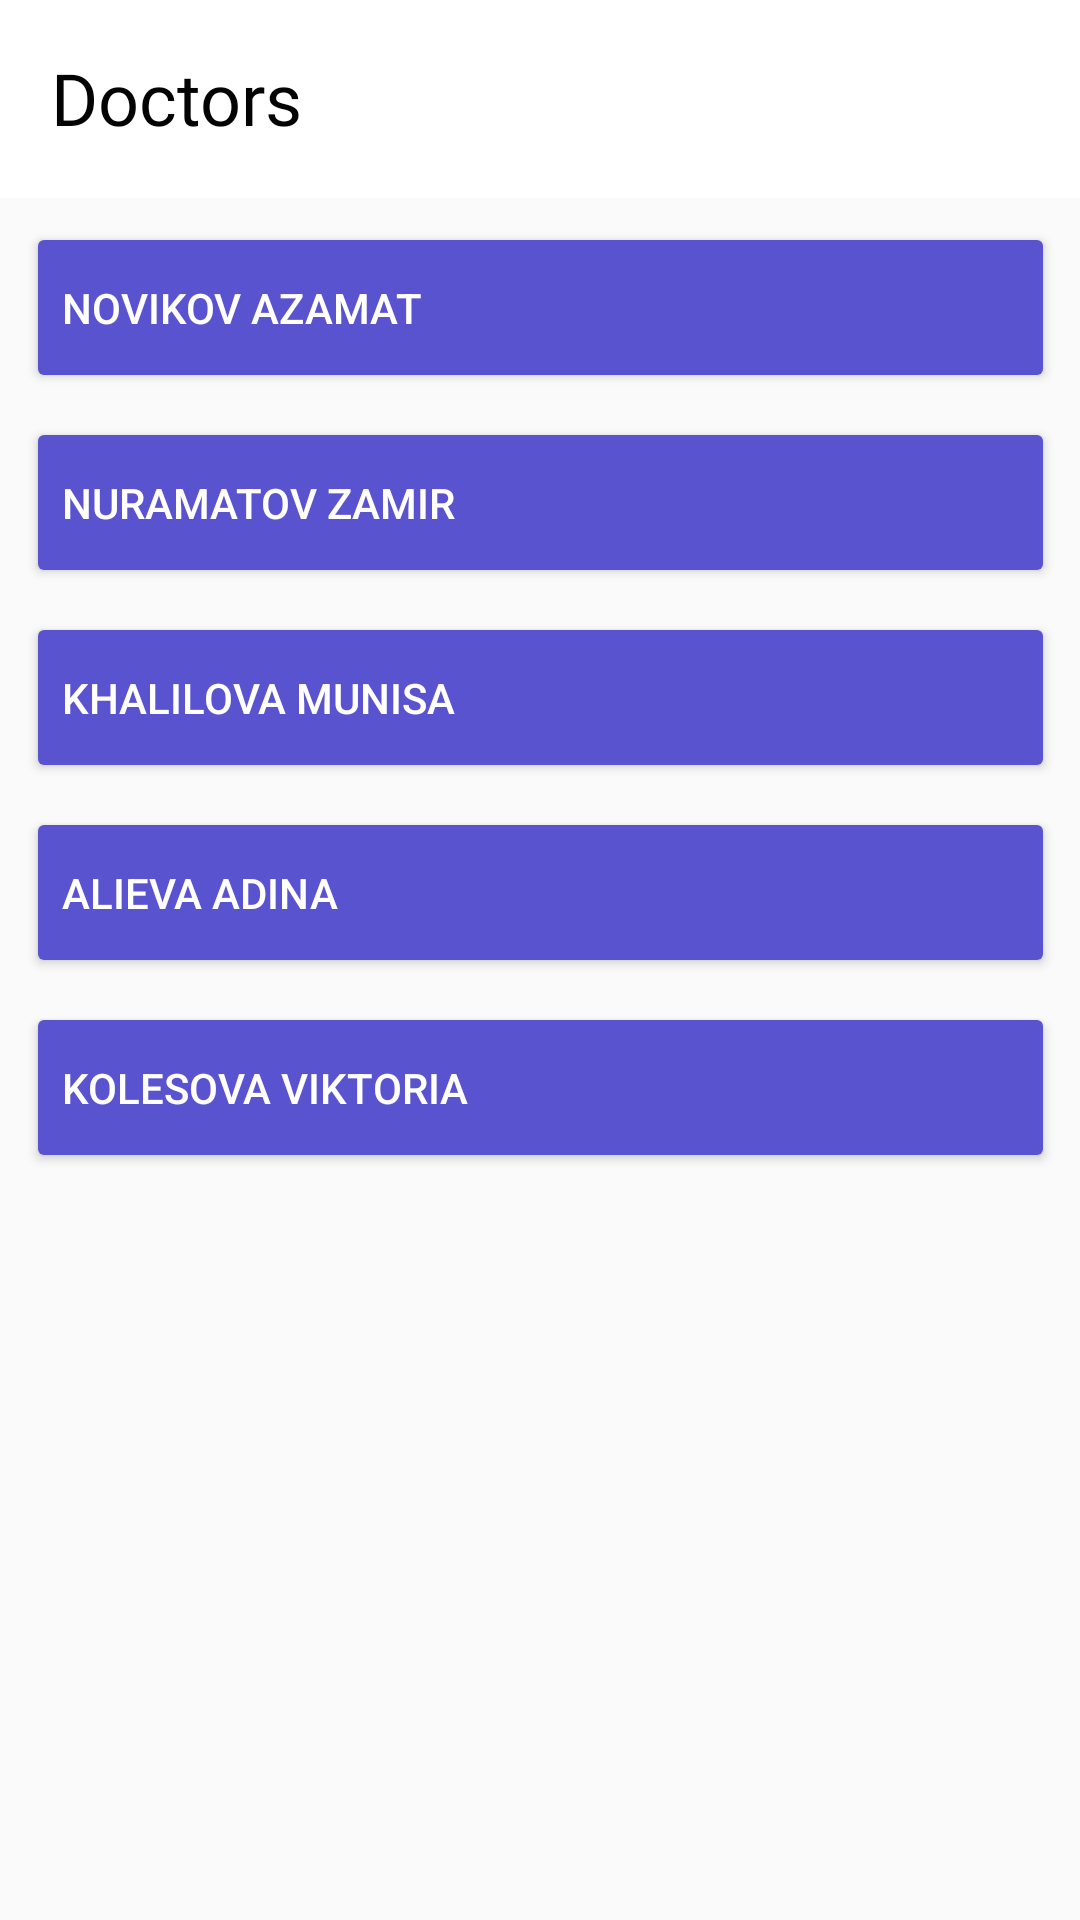

Android layout source for this screen:
<!-- AndroidManifest.xml: activity theme Theme.AppCompat.Light.NoActionBar -->
<!-- res/layout/activity_main.xml -->
<?xml version="1.0" encoding="utf-8"?>
<ScrollView xmlns:android="http://schemas.android.com/apk/res/android"
    xmlns:app="http://schemas.android.com/apk/res-auto"
    xmlns:tools="http://schemas.android.com/tools"
    android:id="@+id/scrollview"
    android:layout_width="match_parent"
    android:layout_height="match_parent">

    <androidx.constraintlayout.widget.ConstraintLayout
        android:id="@+id/text_hello"
        android:layout_width="match_parent"
        android:layout_height="wrap_content"
        tools:context=".MainActivity">

    <Button
        android:id="@+id/button"
        android:layout_width="343dp"
        android:layout_height="57dp"
        android:layout_marginStart="8dp"
        android:layout_marginTop="8dp"
        android:layout_marginEnd="8dp"
        android:backgroundTint="#5A53CF"
        android:gravity="left|center_vertical"
        android:text="Novikov Azamat"
        android:textColor="#FFFFFF"
        app:layout_constraintEnd_toEndOf="parent"
        app:layout_constraintStart_toStartOf="parent"
        app:layout_constraintTop_toBottomOf="@+id/constraintLayout3" />

    <Button
        android:id="@+id/button2"
        android:layout_width="343dp"
        android:layout_height="57dp"
        android:layout_marginStart="8dp"
        android:layout_marginTop="8dp"
        android:layout_marginEnd="8dp"
        android:backgroundTint="#5A53CF"
        android:gravity="left|center_vertical"
        android:text="Nuramatov Zamir"
        android:textColor="#FFFFFF"
        app:layout_constraintEnd_toEndOf="parent"
        app:layout_constraintStart_toStartOf="parent"
        app:layout_constraintTop_toBottomOf="@+id/button" />

    <Button
        android:id="@+id/button6"
        android:layout_width="343dp"
        android:layout_height="57dp"
        android:layout_marginStart="8dp"
        android:layout_marginTop="8dp"
        android:layout_marginEnd="8dp"
        android:gravity="left|center_vertical"
        android:text="Alieva Adina"
        android:textColor="#FFFFFF"
        android:backgroundTint="#5A53CF"
        app:layout_constraintEnd_toEndOf="parent"
        app:layout_constraintStart_toStartOf="parent"
        app:layout_constraintTop_toBottomOf="@+id/button5" />

    <Button
        android:id="@+id/button5"
        android:layout_width="343dp"
        android:layout_height="57dp"
        android:layout_marginStart="8dp"
        android:layout_marginTop="8dp"
        android:layout_marginEnd="8dp"
        android:gravity="left|center_vertical"
        android:text="Khalilova Munisa"
        android:textColor="#FFFFFF"
        android:backgroundTint="#5A53CF"
        app:layout_constraintEnd_toEndOf="parent"
        app:layout_constraintStart_toStartOf="parent"
        app:layout_constraintTop_toBottomOf="@+id/button2" />

    <Button
        android:id="@+id/button8"
        android:layout_width="343dp"
        android:layout_height="57dp"
        android:layout_marginStart="8dp"
        android:layout_marginTop="8dp"
        android:layout_marginEnd="8dp"
        android:text="Kolesova Viktoria"
        android:textColor="#FFFFFF"
        android:gravity="left|center_vertical"
        android:backgroundTint="#5A53CF"
        app:layout_constraintEnd_toEndOf="parent"
        app:layout_constraintStart_toStartOf="parent"
        app:layout_constraintTop_toBottomOf="@+id/button6" />

    <androidx.constraintlayout.widget.ConstraintLayout
        android:id="@+id/constraintLayout3"
        android:layout_width="411dp"
        android:layout_height="66dp"
        android:layout_marginBottom="26dp"
        android:background="#FFFFFF"
        app:layout_constraintBottom_toTopOf="@+id/button"
        app:layout_constraintEnd_toEndOf="parent"
        app:layout_constraintStart_toStartOf="parent"
        app:layout_constraintTop_toTopOf="parent">

        <TextView
            android:id="@+id/textView12"
            android:layout_width="wrap_content"
            android:layout_height="wrap_content"
            android:layout_marginStart="15dp"
            android:layout_marginTop="14dp"
            android:layout_marginEnd="265dp"
            android:layout_marginBottom="14dp"
            android:fontFamily="@font/open_sans_bold"
            android:text="Doctors"
            android:textColor="#030303"
            android:textSize="24sp"
            app:layout_constraintBottom_toBottomOf="parent"
            app:layout_constraintEnd_toEndOf="parent"
            app:layout_constraintHorizontal_bias="0.578"
            app:layout_constraintStart_toStartOf="parent"
            app:layout_constraintTop_toTopOf="parent"
            app:layout_constraintVertical_bias="0.4" />
    </androidx.constraintlayout.widget.ConstraintLayout>

    </androidx.constraintlayout.widget.ConstraintLayout>

</ScrollView>
<!-- resources referenced by this layout -->
<resources>

</resources>
